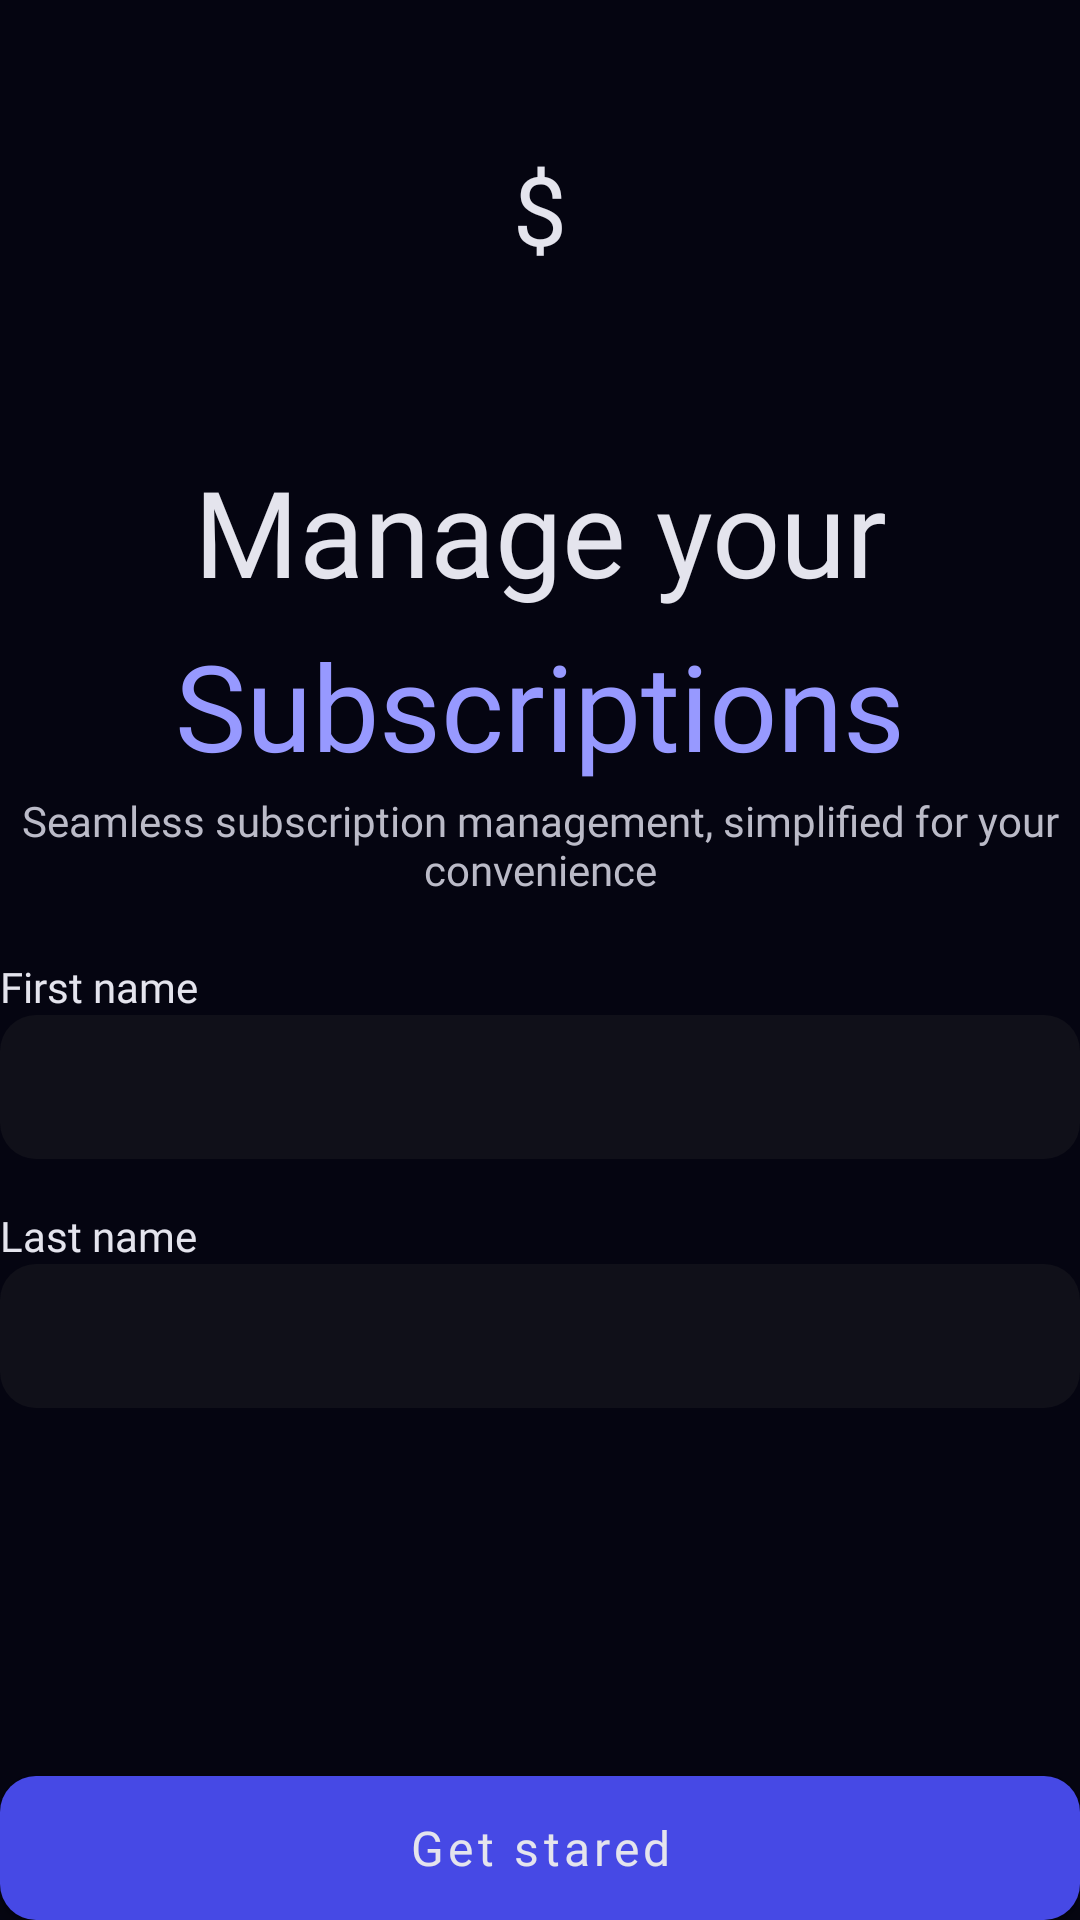

Write the Android layout XML for this screen, with the resource values it uses.
<!-- AndroidManifest.xml: application theme Theme.SubEasy -->
<!-- res/layout/fragment_welcome.xml -->
<?xml version="1.0" encoding="utf-8"?>
<androidx.core.widget.NestedScrollView
    xmlns:android="http://schemas.android.com/apk/res/android"
    xmlns:app="http://schemas.android.com/apk/res-auto"
    xmlns:tools="http://schemas.android.com/tools"
    android:layout_width="match_parent"
    android:layout_height="match_parent"
    android:fillViewport="true">
    <LinearLayout
        android:layout_width="match_parent"
        android:layout_height="match_parent"
        android:orientation="vertical">
    <androidx.constraintlayout.widget.ConstraintLayout
        android:layout_width="match_parent"
        android:layout_height="wrap_content">

        <TextView
            android:id="@+id/textView1"
            android:layout_width="wrap_content"
            android:layout_height="40dp"
            android:layout_gravity="center"
            android:layout_marginTop="48dp"
            android:fontFamily="@font/red_rose_regular"
            android:gravity="center"
            android:text="$"
            android:textColor="@color/text_color"
            android:textSize="32sp"
            app:layout_constraintEnd_toEndOf="parent"
            app:layout_constraintStart_toStartOf="parent"
            app:layout_constraintTop_toTopOf="parent" />

        <TextView
            android:id="@+id/textView2"
            android:layout_width="wrap_content"
            android:layout_height="58dp"
            android:layout_gravity="center"
            android:fontFamily="@font/red_rose_bold"
            android:gravity="center"
            android:text="@string/manage_your"
            android:textColor="@color/text_color"
            android:textSize="40sp"
            android:layout_marginTop="60dp"
            app:layout_constraintEnd_toEndOf="parent"
            app:layout_constraintStart_toStartOf="parent"
            app:layout_constraintTop_toBottomOf="@+id/textView1" />

        <TextView
            android:id="@+id/textView3"
            android:layout_width="wrap_content"
            android:layout_height="58dp"
            android:layout_gravity="center"
            android:fontFamily="@font/red_rose_bold"
            android:gravity="center"
            android:text="@string/subscriptions"
            android:textColor="@color/purple_200"
            android:textSize="40sp"
            app:layout_constraintEnd_toEndOf="parent"
            app:layout_constraintStart_toStartOf="parent"
            app:layout_constraintTop_toBottomOf="@+id/textView2" />

        <TextView
            android:id="@+id/textView4"
            android:layout_width="wrap_content"
            android:layout_height="wrap_content"
            android:layout_gravity="center"
            android:fontFamily="@font/red_rose_regular"
            android:gravity="center"
            android:text="@string/app_description"
            android:textColor="@color/text_second_color"
            android:textSize="14sp"
            app:layout_constraintEnd_toEndOf="parent"
            app:layout_constraintStart_toStartOf="parent"
            app:layout_constraintTop_toBottomOf="@+id/textView3"/>
    </androidx.constraintlayout.widget.ConstraintLayout>

        <TextView
            android:layout_marginTop="20dp"
            android:layout_width="wrap_content"
            android:layout_height="wrap_content"
            style="@style/labelStyle"
            android:text="@string/first_name" />

        
        <EditText
            android:id="@+id/firstName"
            android:layout_width="match_parent"
            android:layout_height="48dp"
            android:autofillHints=""
            android:inputType="text"
            style="@style/editTextStyle" />


        <TextView
            android:layout_width="wrap_content"
            android:layout_height="wrap_content"
            style="@style/labelStyle"
            android:text="@string/last_name" />

        
        <EditText
            android:id="@+id/lastName"
            android:layout_width="match_parent"
            android:layout_height="48dp"
            android:autofillHints=""
            android:inputType="text"
            style="@style/editTextStyle" />

        <View
            android:layout_width="0dp"
            android:layout_height="0dp"
            android:layout_weight="1" />

        
        <com.google.android.material.button.MaterialButton
            android:id="@+id/get_started_button"
            android:layout_width="match_parent"
            android:layout_height="48dp"
            android:layout_gravity="bottom"
            android:fontFamily="@font/red_rose_bold"
            android:insetLeft="0dp"
            android:insetTop="0dp"
            android:insetRight="0dp"
            android:insetBottom="0dp"
            android:padding="0dp"
            android:text="@string/get_started"
            android:textAllCaps="false"
            android:textColor="@color/text_color"
            android:textSize="16sp"
            app:backgroundTint="@color/variant_color"
            app:cornerRadius="12dp"
            app:iconPadding="0dp"
            app:layout_constraintBottom_toBottomOf="parent"
            app:layout_constraintEnd_toEndOf="parent"
            app:layout_constraintStart_toStartOf="parent" />
    </LinearLayout>
</androidx.core.widget.NestedScrollView>
<!-- resources referenced by this layout -->
<resources>
  <color name="purple_200">#9799FF</color>
  <color name="text_color">#E4E4ED</color>
  <color name="text_second_color">#BBBBC8</color>
  <color name="variant_color">#4649E5</color>
  <string name="app_description">Seamless subscription management, simplified for your convenience</string>
  <string name="first_name">First name</string>
  <string name="get_started">Get stared</string>
  <string name="last_name">Last name</string>
  <string name="manage_your">Manage your</string>
  <string name="subscriptions">Subscriptions</string>
  <style name="editTextStyle" parent="@android:style/Widget.EditText">
          <item name="android:textSize">14sp</item>
          <item name="android:textColor">@color/text_second_color</item>
          <item name="android:textColorHint">@color/text_placeholder_color</item>
          <item name="android:fontFamily">@font/red_rose_regular</item>
  
          <item name="android:background">@drawable/shape_input</item>
  
          <item name="android:gravity">center_vertical</item>
  
          <item name="android:paddingStart">16dp</item>
          <item name="android:paddingEnd">16dp</item>
  
          <item name="android:layout_marginBottom">16dp</item>
      </style>
  <style name="labelStyle">
          <item name="android:textSize">14sp</item>
          <item name="android:textColor">@color/text_color</item>
          <item name="android:fontFamily">@font/red_rose_regular</item>
      </style>
  <style name="Theme.SubEasy" parent="Theme.MaterialComponents.DayNight.DarkActionBar">
          
          <item name="colorPrimary">@color/main_color</item>
          <item name="colorPrimaryVariant">@color/main_color</item>
          <item name="colorOnPrimary">@color/white</item>
          
          <item name="colorSecondary">@color/teal_200</item>
          <item name="colorSecondaryVariant">@color/teal_700</item>
          <item name="colorOnSecondary">@color/main_color</item>
          
          <item name="android:statusBarColor">?attr/colorPrimaryVariant</item>
          
  
          <item name="android:colorBackground">@color/main_color</item>
  
          <item name="actionBarTheme">@style/MyActionBar</item>
      </style>
  <color name="text_placeholder_color">#5B5B6F</color>
  <!-- drawable shape_input (drawable) -->
  <?xml version="1.0" encoding="utf-8"?>
  <shape xmlns:android="http://schemas.android.com/apk/res/android">
      <solid android:color="@color/on_primary_color" />
      <corners android:radius="12dp" />
  </shape>
  <color name="main_color">#050511</color>
  <color name="white">#FFFFFFFF</color>
  <color name="teal_200">#FF03DAC5</color>
  <color name="teal_700">#FF018786</color>
  <style name="MyActionBar" parent="@style/ThemeOverlay.MaterialComponents.ActionBar">
          <item name="android:background">@color/main_color</item>
          <item name="android:textColorPrimary">@color/white</item>
      </style>
  <color name="on_primary_color">#101019</color>
</resources>
